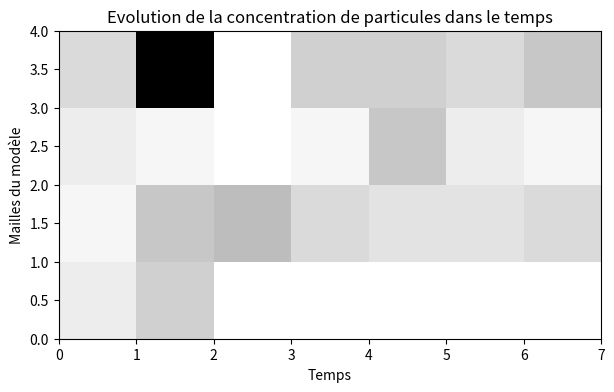

Write the Python code that produced this figure. (Note: this script raises an exception after producing the figure.)
from math import *
import numpy as np
import matplotlib.pyplot as plt
from scipy.integrate import quad
from scipy.optimize import brentq
from matplotlib.ticker import MultipleLocator


class eq :
    def __init__(self,esp):
        if esp=="i":
            self.a=0.82
            self.b=2.5
            self.c=800
            self.d=1
            self.alpha=3
            self.nu=3
        if esp=='s':
            self.a=0.02
            self.b=1.9
            self.c=5.1
            self.d=0.27
            self.alpha=1
            self.nu=1
        if esp=='g':
            self.a=19.6
            self.b=2.8
            self.c=124
            self.d=0.66
            self.alpha=1
            self.nu=1
        if esp=='r':
            self.a=524
            self.b=3
            self.c=842
            self.d=0.66
            self.alpha=1
            self.nu=1
        if esp=='c':
            self.a=524
            self.b=3
            self.c=3.2e7
            self.d=2
            self.alpha=1
            self.nu=3         

    def Gamma(self, diametre, lam) :
        return (self.alpha/gamma(self.nu))*(lam**(self.alpha*self.nu))*(diametre**(self.alpha*self.nu-1))*np.exp(-((lam*diametre)**self.alpha))
   
    def G(self, p) :
        return (gamma(self.nu+p/self.alpha)/gamma(self.nu))
    
    def Lanbda(self, rho_r, N):
        return (((rho_r)/(self.a*N*self.G(self.b)))**(-1/self.b))
    
    def Masse(self, diametre):
        return (self.a*(diametre**self.b))
    
    def Vitesse(self,diametre):
        return(self.c*(diametre**self.d))
    
    def Calcul_rho_r(self, m, n):
        return np.dot(m,n)
    
    def Dmin_Dmax(self, lam):
 
        def F(D):
            return quad(self.Gamma, 0, D, args=(lam))[0]
 
        D_high = 1.0 / lam # échelle naturelle
        while F(D_high) < 0.999:
            D_high *= 2

        Dmin = brentq(lambda D: F(D) - 0.01, 0, D_high)
        Dmax = brentq(lambda D: F(D) - 0.99, 0, D_high)
 
        return Dmin, Dmax

    def Classe_D(self, nb_classes, Dmin, Dmax, N, lam):
        Result=[]
        Intervalle=(Dmax-Dmin)/nb_classes
        for i in range(nb_classes):
            Di=(1+2*i)*Intervalle/2 + Dmin
            
            P_i=quad(self.Gamma, Dmin+i*Intervalle, Dmin+(i+1)*Intervalle, args=(lam))[0]/0.98
            print(i, P_i)
            Ni=N*P_i
            Result.append([Di, Ni]) #Liste de deux paramètres : diamètre moyen, quantité associé par rapport au nombre total de particule.
        return Result
    
class Affichage :

    def Affichage_Concentration(Concentration, typ): # type = "concentration" ou "masse"
        Temps_simu=len(Concentration)
        nb_boites=len(Concentration[0])
        #time=np.linspace(1, Temps_simu, Temps_simu)
        Concentration=np.array(Concentration)
        Transpose=Concentration.T
        print(Temps_simu, nb_boites)
        plt.figure(figsize=(Temps_simu, nb_boites))
        plt.pcolormesh(Transpose,cmap='binary')
        plt.title(f"Evolution de la {typ} de particules dans le temps")
        plt.ylabel("Mailles du modèle")
        plt.xlabel("Temps")
        plt.savefig(f"results/{typ}.png")
        plt.show()

    def Affichage_Precipitation(Precip):
        Precip=np.array(Precip)
        liste=np.zeros(len(Precip))
        Cumul=[]
        for i in range(len(Precip)):
            liste[i]=1
            Cumul.append(np.dot(Precip, liste))
        fig, ax1 = plt.subplots()
        ax = plt.gca()
        ax.xaxis.set_major_locator(MultipleLocator(1))
        ax.yaxis.set_major_locator(MultipleLocator(1))

        time=np.linspace(1, len(Precip), len(Precip))
        time2 = time -(time[1]-time[0])/2
        ax1.bar(time2, Precip, color="blue", label="Précip_horaire")
        ax1.set_xlabel("temps")
        ax1.set_ylabel("Cumul")
        ax2 = ax1.twinx()
        ax2.plot(time, Cumul, '--', color="red", label="Cumul")
        ax2.set_ylabel('Précipitations horaires')
        plt.title("Evolution de la précip en horaire et cumulée")
        plt.grid(axis='x', which='major', markevery=[1,2,3],lw=2, ls=':')
        fig.legend()
        plt.savefig("results/Précipitations.png")
        plt.show()



    


Concentration=[[3, 2, 3, 5], [6, 7, 2, 28], [1, 8, 1, 1], [1, 5, 2, 6], [1, 4, 7, 6], [1, 4, 3, 5], [1, 5, 2, 7]]
Precip=[0, 0, 0, 0, 1, 1, 2, 3, 9, 2, 1, 1, 1, 0, 0]

Affichage.Affichage_Concentration(Concentration, "concentration")
Affichage.Affichage_Precipitation(Precip)


eq_rain = eq("r")

lam=200
N=151515

Pi=quad(eq_rain.Gamma, 0, 500, args=(lam))[0]
print("Intégrale entre 0 et 500 : ", Pi)
dmin, dmax = eq_rain.Dmin_Dmax(lam)
print("Integrale entre 0 et Dmax : ", quad(eq_rain.Gamma, 0, dmax, args=(lam))[0])
print("Integrale entre Dmin et 500 : ", quad(eq_rain.Gamma, dmin, 500, args=(lam))[0])
print("Integrale entre Dmin et Dmax : ", quad(eq_rain.Gamma, dmin, dmax, args=(lam))[0])


Resultat=eq_rain.Classe_D(10, dmin, dmax, N, lam)
print("Pour la grèle, avec lambda=0.5, en fixant 6 différentes classes et un nombres totales de particules à 1000 on obtient la répartition : ", Resultat)
somme=0
for i in range(10):
    somme+=Resultat[i][1]
print("Le résultat de la somme totale des particules est : ", somme)






